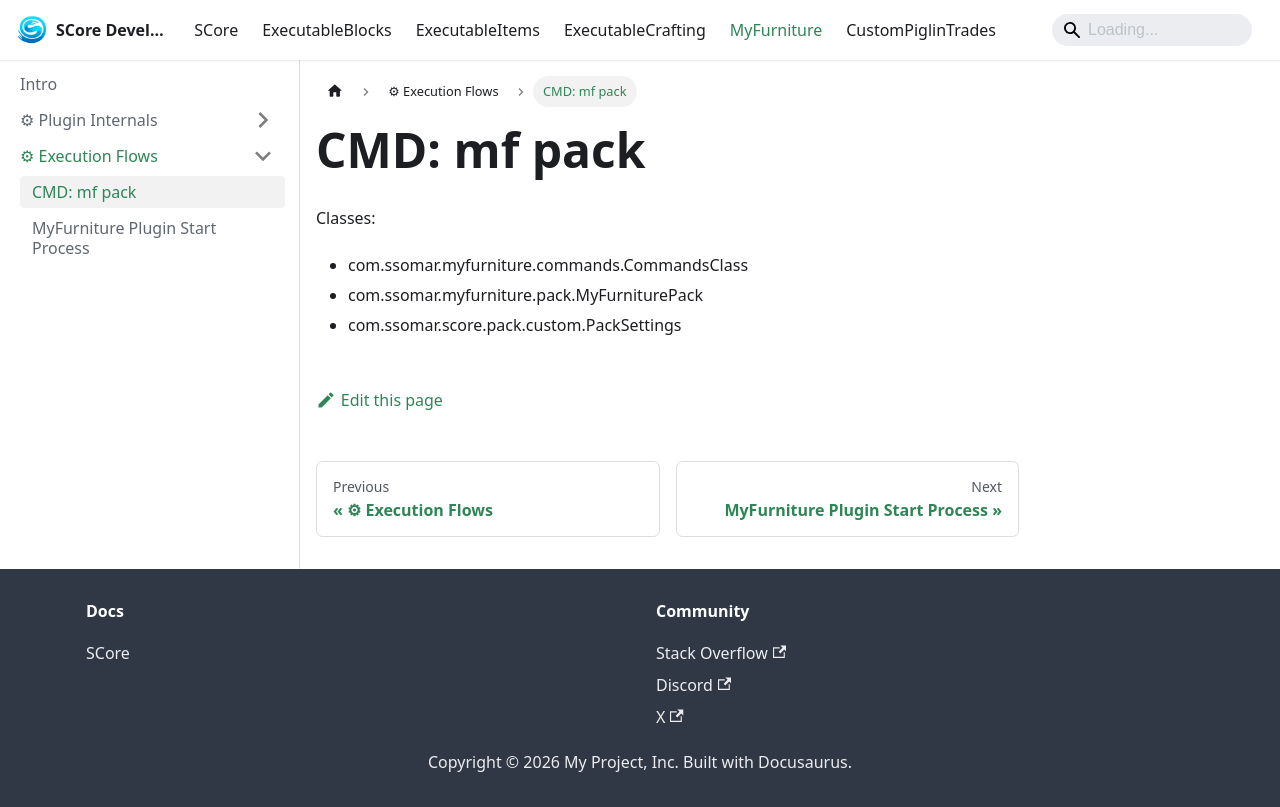

repository: Ssomar-Developement/SCore-Documentation · page: docs/myfurniture/execution_flows/mf-pack-cmd/index.html · generator: docusaurus

# CMD: mf pack

Classes:
- com.ssomar.myfurniture.commands.CommandsClass
- com.ssomar.myfurniture.pack.MyFurniturePack
- com.ssomar.score.pack.custom.PackSettings

```mermaid
flowchart LR
    
subgraph CommandClass 
    CMD_mf-pack["/mf pack"]
end

subgraph MyFurniturePack 
    MF_UnregisterPack["unregisterPack()"]
    MF_RegisterPack["registerPack()"]
end

subgraph SCore
    subgraph PackSettings
        PackSettings_addPack["PackManager.getInstance().addPack(packSettings)"]
            
    end
        
end


CMD_mf-pack --> MF_UnregisterPack
CMD_mf-pack --> MF_RegisterPack

MF_RegisterPack --> PackSettings_addPack


classDef start fill:#136E2A

class CMD_mf-pack start
```
